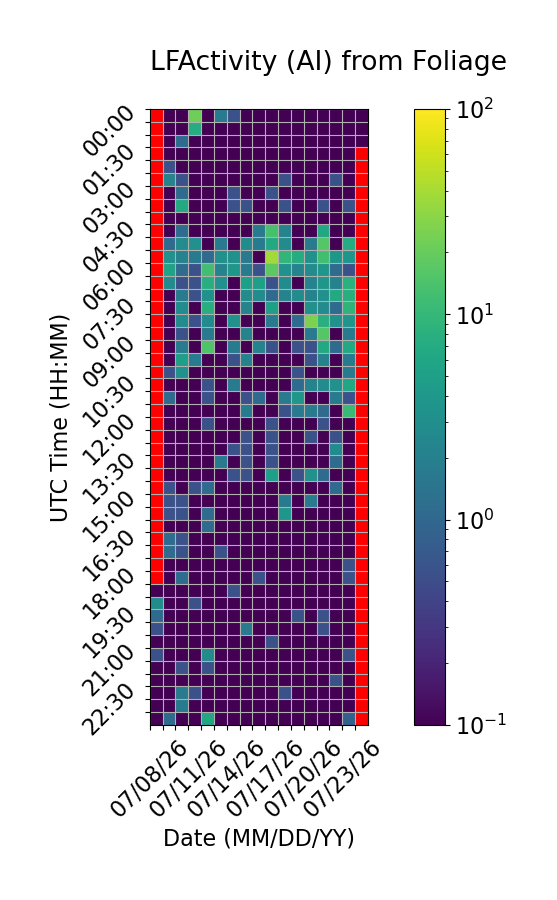

The file beside this chart, header and first rows:
Time (UTC), 07/08/26, 07/09/26, 07/10/26, 07/11/26, 07/12/26, 07/13/26, 07/14/26, 07/15/26, 07/16/26, 07/17/26, 07/18/26, 07/19/26, 07/20/26, 07/21/26, 07/22/26, 07/23/26, 07/24/26
00:00, , 0.0, 0.0, 21.67, 0.0, 1.667, 0.5556, 0.0, 0.0, 0.0, 0.0, 0.0, 0.0, 0.0, 0.0, 0.0, 0.0
00:30, , 0.0, 0.0, 7.222, 0.0, 0.0, 0.0, 0.0, 0.0, 0.0, 0.0, 0.0, 0.0, 0.0, 0.0, 0.0, 0.0
01:00, , 0.0, 1.111, 0.0, 0.0, 0.0, 0.0, 0.0, 0.0, 0.0, 0.0, 0.0, 0.0, 0.0, 0.0, 0.0, 0.0
01:30, , 0.0, 0.0, 0.0, 0.0, 0.0, 0.0, 0.0, 0.0, 0.0, 0.0, 0.0, 0.0, 0.0, 0.0, 0.0, 
02:00, , 0.5556, 0.0, 0.0, 0.0, 0.0, 0.0, 0.0, 0.0, 0.0, 0.0, 0.0, 0.0, 0.0, 0.0, 0.0, 
02:30, , 2.222, 0.5556, 0.0, 0.0, 0.0, 0.0, 0.0, 0.0, 0.0, 0.5556, 0.0, 0.0, 0.0, 0.5556, 0.0, 
03:00, , 0.0, 1.111, 0.0, 0.0, 0.0, 0.5556, 0.0, 0.0, 0.5556, 0.0, 0.0, 0.0, 0.0, 0.0, 0.0, 
03:30, , 0.0, 6.667, 0.0, 0.0, 0.0, 0.5556, 0.5556, 0.0, 0.0, 0.5556, 0.0, 0.0, 0.5556, 0.0, 0.5556, 
04:00, , 0.0, 0.0, 0.0, 0.0, 0.0, 0.0, 0.0, 0.0, 0.0, 0.0, 0.0, 0.0, 0.0, 0.0, 0.0, 
04:30, , 0.0, 1.111, 0.0, 0.0, 0.0, 0.0, 0.0, 1.667, 13.33, 2.222, 0.0, 0.0, 6.111, 0.0, 0.0, 
05:00, , 1.111, 2.778, 3.333, 0.0, 1.667, 0.0, 2.778, 1.667, 6.667, 2.778, 0.0, 1.667, 16.11, 0.0, 7.222, 
05:30, , 3.333, 2.222, 1.667, 1.111, 3.333, 3.333, 1.667, 0.0, 38.89, 9.444, 7.222, 3.333, 12.22, 3.889, 3.889, 
06:00, , 5.556, 1.111, 0.5556, 12.22, 2.222, 3.889, 1.667, 0.5556, 17.78, 3.333, 2.222, 2.778, 3.889, 1.111, 0.5556, 
06:30, , 2.778, 0.5556, 0.5556, 7.778, 3.333, 0.0, 5.0, 5.0, 0.5556, 2.778, 0.0, 2.222, 3.889, 2.222, 8.333, 
07:00, , 0.0, 1.667, 0.5556, 3.333, 0.0, 0.0, 2.778, 2.778, 1.111, 2.222, 2.778, 2.222, 3.333, 6.667, 7.778, 
07:30, , 0.0, 2.778, 0.0, 7.778, 0.0, 0.0, 2.222, 0.0, 5.0, 0.0, 0.0, 3.333, 2.778, 1.111, 8.889, 
08:00, , 0.0, 2.778, 0.5556, 2.778, 0.0, 3.333, 0.0, 0.0, 1.667, 0.0, 1.111, 25.56, 7.778, 3.333, 3.889, 
08:30, , 0.0, 0.5556, 0.0, 1.667, 0.0, 0.0, 2.222, 0.0, 0.0, 0.0, 0.0, 1.667, 16.11, 0.0, 1.667, 
09:00, , 0.0, 1.667, 0.0, 15.0, 0.0, 1.667, 0.0, 2.222, 0.5556, 0.0, 0.5556, 0.5556, 6.667, 1.111, 6.667, 
09:30, , 0.0, 5.0, 1.667, 0.0, 0.0, 0.5556, 2.222, 0.0, 0.0, 0.0, 0.0, 0.5556, 2.222, 0.0, 1.667, 
10:00, , 0.5556, 3.333, 0.0, 0.0, 0.0, 0.0, 0.0, 0.0, 0.0, 0.0, 0.5556, 0.0, 0.0, 0.0, 1.667, 
10:30, , 0.0, 0.0, 0.0, 0.5556, 0.0, 1.667, 0.0, 0.0, 0.0, 0.0, 1.111, 2.222, 2.778, 3.333, 6.111, 
11:00, , 1.111, 0.0, 0.0, 0.5556, 0.0, 0.0, 0.5556, 1.111, 0.0, 1.667, 3.889, 0.0, 0.0, 1.667, 0.5556, 
11:30, , 0.0, 0.0, 0.0, 0.0, 0.0, 0.0, 1.667, 0.0, 0.0, 0.5556, 1.667, 1.667, 1.111, 0.0, 10.56, 
12:00, , 0.0, 0.0, 0.0, 0.5556, 0.0, 0.0, 0.0, 0.0, 0.5556, 0.0, 0.0, 0.0, 0.5556, 0.0, 0.0, 
12:30, , 0.0, 0.0, 0.0, 0.0, 0.0, 0.0, 0.5556, 0.0, 0.5556, 0.0, 0.0, 0.5556, 0.0, 0.5556, 0.0, 
13:00, , 0.0, 0.0, 0.0, 0.0, 0.0, 0.5556, 0.5556, 0.0, 0.5556, 0.0, 0.0, 0.0, 0.0, 2.778, 0.0, 
13:30, , 0.0, 0.0, 0.0, 0.0, 1.667, 0.0, 0.5556, 0.0, 0.5556, 0.0, 0.0, 0.0, 0.0, 1.111, 0.0, 
14:00, , 0.0, 0.0, 0.0, 0.0, 0.0, 0.5556, 0.5556, 0.0, 5.0, 0.0, 0.5556, 3.333, 1.111, 0.0, 0.0, 
14:30, , 0.5556, 0.0, 0.5556, 1.111, 0.0, 0.0, 0.0, 0.0, 0.0, 0.0, 0.0, 0.0, 0.0, 1.111, 0.0, 
15:00, , 0.5556, 0.5556, 0.0, 0.0, 0.0, 0.0, 0.0, 0.0, 0.0, 1.667, 0.0, 1.667, 0.0, 0.0, 0.0, 
15:30, , 0.5556, 0.5556, 0.0, 1.111, 0.0, 0.0, 0.0, 0.0, 0.0, 3.889, 0.0, 0.0, 0.0, 0.0, 0.0, 
16:00, , 0.0, 0.0, 0.0, 1.111, 0.0, 0.0, 0.0, 0.0, 0.0, 0.0, 0.0, 0.0, 0.0, 0.0, 0.0, 
16:30, , 1.111, 0.5556, 0.0, 0.0, 0.0, 0.0, 0.0, 0.0, 0.0, 0.0, 0.0, 0.0, 0.0, 0.0, 0.0, 
17:00, , 1.111, 0.5556, 0.0, 0.0, 0.5556, 0.0, 0.0, 0.0, 0.0, 0.0, 0.0, 0.0, 0.0, 0.0, 0.0, 
17:30, , 0.0, 0.0, 0.0, 0.0, 0.0, 0.0, 0.0, 0.0, 0.0, 0.0, 0.0, 0.0, 0.0, 0.0, 0.5556, 
18:00, , 0.0, 1.111, 0.0, 0.0, 0.0, 0.0, 0.0, 0.5556, 0.0, 0.0, 0.0, 0.0, 0.0, 0.0, 0.5556, 
18:30, 0.0, 0.0, 0.0, 0.0, 0.0, 0.0, 0.5556, 0.0, 0.0, 0.0, 0.0, 0.0, 0.0, 0.0, 0.0, 0.0, 
19:00, 2.778, 0.0, 0.0, 0.5556, 0.0, 0.0, 0.0, 0.0, 0.0, 0.0, 0.0, 0.0, 0.0, 0.0, 0.0, 0.0, 
19:30, 1.111, 0.0, 0.0, 0.0, 0.0, 0.0, 0.0, 0.0, 0.0, 0.0, 0.0, 0.5556, 0.0, 0.5556, 0.0, 0.0, 
20:00, 0.5556, 0.0, 0.0, 0.0, 0.0, 0.0, 0.0, 1.667, 0.0, 0.0, 0.0, 0.0, 0.0, 0.5556, 0.0, 0.0, 
20:30, 0.0, 0.0, 0.0, 0.0, 0.0, 0.0, 0.0, 0.0, 0.0, 0.5556, 0.0, 0.0, 0.0, 0.0, 0.0, 0.0, 
21:00, 0.5556, 0.0, 0.0, 0.0, 2.778, 0.0, 0.0, 0.0, 0.0, 0.0, 0.0, 0.0, 0.0, 0.0, 0.0, 0.5556, 
21:30, 0.0, 0.0, 0.5556, 0.0, 0.5556, 0.0, 0.0, 0.0, 0.0, 0.0, 0.0, 0.0, 0.0, 0.0, 0.0, 0.0, 
22:00, 0.0, 0.0, 0.0, 0.0, 0.0, 0.0, 0.0, 0.0, 0.0, 0.0, 0.0, 0.0, 0.0, 0.0, 0.5556, 0.0, 
22:30, 0.0, 0.0, 1.667, 0.5556, 0.0, 0.0, 0.0, 0.0, 0.0, 0.0, 0.5556, 0.0, 0.0, 0.0, 0.0, 0.0, 
23:00, 0.0, 0.0, 1.667, 0.0, 0.0, 0.0, 0.0, 0.0, 0.0, 0.0, 0.0, 0.0, 0.0, 0.0, 0.0, 0.0, 
23:30, 0.0, 1.111, 0.0, 0.0, 6.111, 0.0, 0.0, 0.0, 0.0, 0.0, 0.0, 0.0, 0.0, 0.0, 0.0, 0.8333, 
